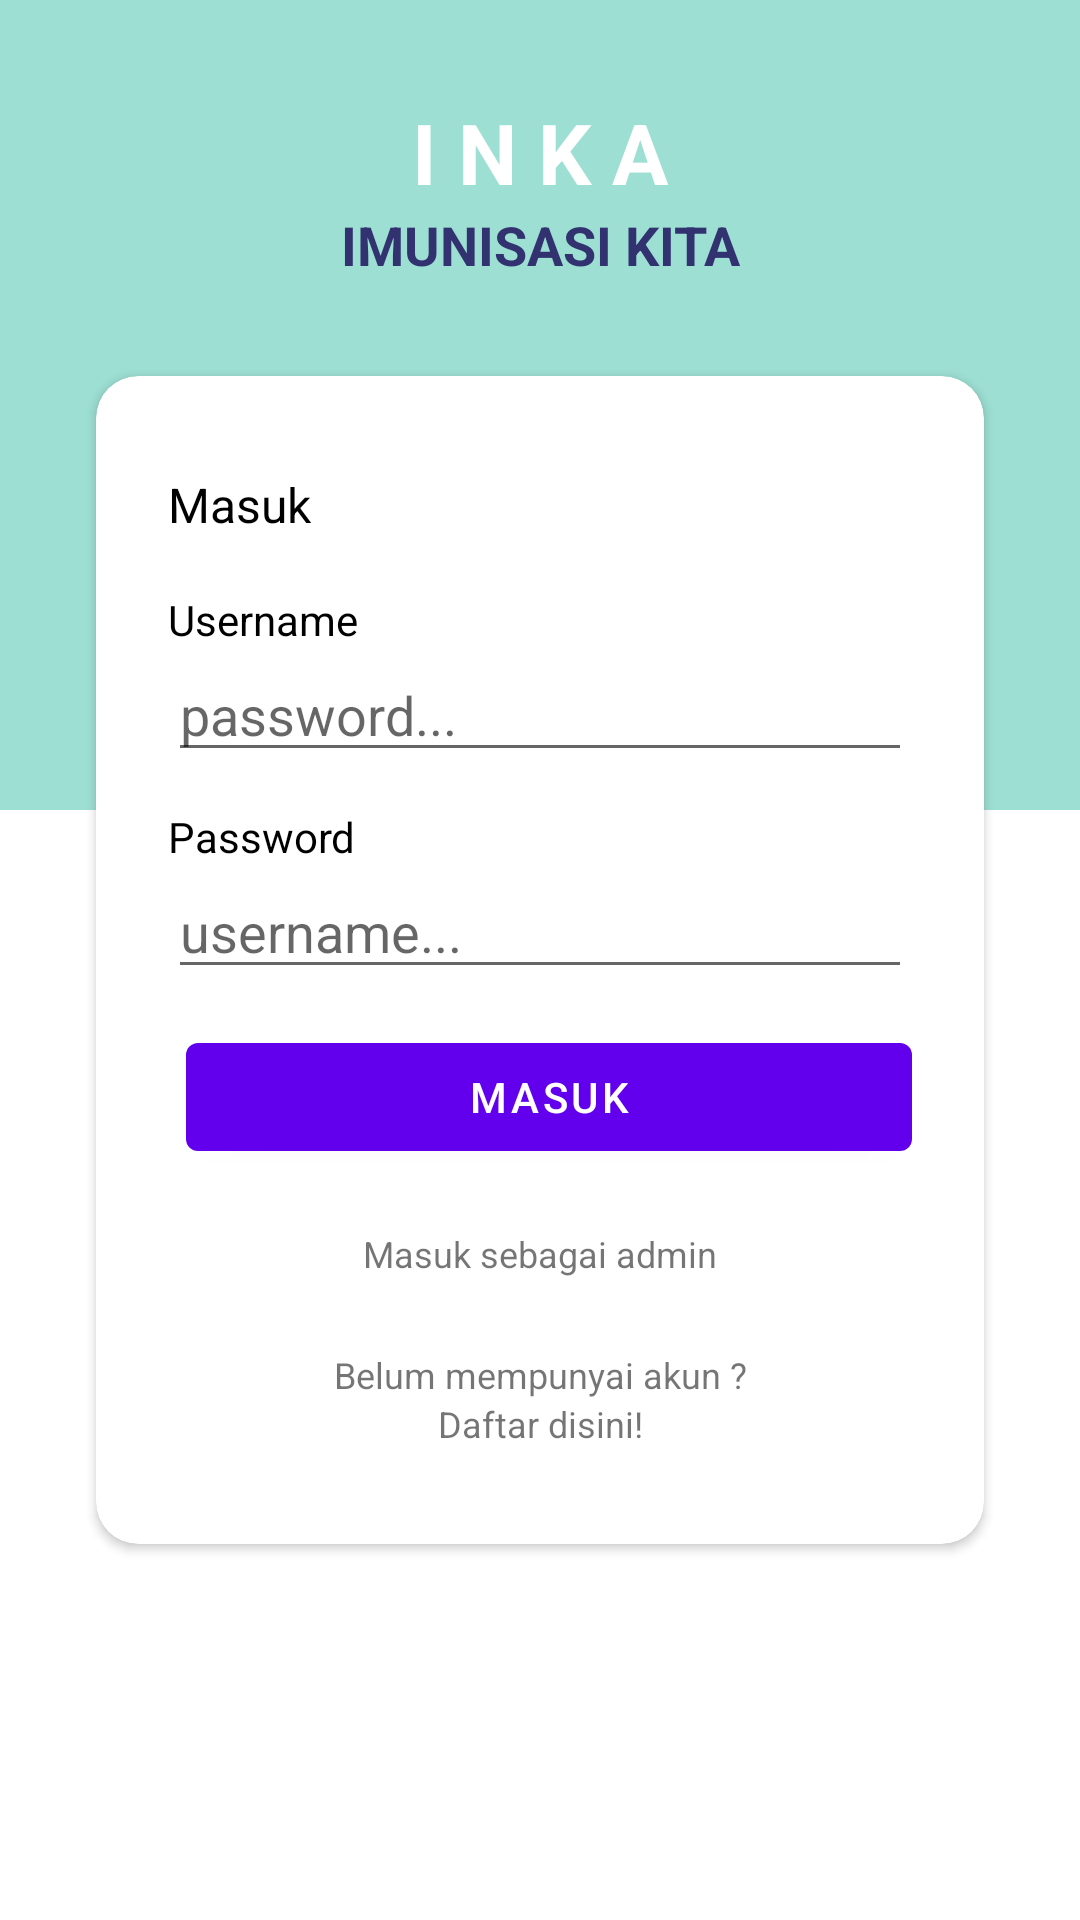

The Android layout XML behind this screen, and the referenced resources:
<!-- AndroidManifest.xml: application theme Theme.INKA -->
<!-- res/layout/activity_login.xml -->
<?xml version="1.0" encoding="utf-8"?>
<androidx.constraintlayout.widget.ConstraintLayout xmlns:android="http://schemas.android.com/apk/res/android"
    xmlns:app="http://schemas.android.com/apk/res-auto"
    xmlns:tools="http://schemas.android.com/tools"
    android:layout_width="match_parent"
    android:layout_height="match_parent"
    tools:context=".ui.activity.LoginActivity">

    <androidx.constraintlayout.widget.ConstraintLayout
        android:layout_width="match_parent"
        android:layout_height="270dp"
        android:background="@color/first"
        app:layout_constraintTop_toTopOf="parent">

        <TextView
            android:id="@+id/tvInka"
            android:layout_width="match_parent"
            android:layout_height="wrap_content"
            android:layout_marginTop="32dp"
            android:gravity="center"
            android:text="I N K A"
            android:textColor="@color/white"
            android:textSize="28sp"
            android:textStyle="bold"
            app:layout_constraintTop_toTopOf="parent" />

        <TextView
            android:layout_width="match_parent"
            android:layout_height="wrap_content"
            android:gravity="center"
            android:text="IMUNISASI KITA"
            android:textColor="@color/second"
            android:textSize="18sp"
            android:textStyle="bold"
            app:layout_constraintTop_toBottomOf="@+id/tvInka" />
    </androidx.constraintlayout.widget.ConstraintLayout>

    <androidx.cardview.widget.CardView
        android:layout_width="match_parent"
        android:layout_height="wrap_content"
        android:layout_marginHorizontal="32dp"
        app:cardCornerRadius="14sp"
        app:layout_constraintBottom_toBottomOf="parent"
        app:layout_constraintTop_toTopOf="parent">

        <androidx.constraintlayout.widget.ConstraintLayout
            android:layout_width="match_parent"
            android:layout_height="match_parent"
            android:paddingHorizontal="24dp"
            android:paddingVertical="32dp">

            <TextView
                android:id="@+id/tvMasuk"
                android:layout_width="wrap_content"
                android:layout_height="wrap_content"
                android:text="Masuk"
                android:textColor="@color/black"
                android:textSize="16sp"
                app:layout_constraintLeft_toLeftOf="parent"
                app:layout_constraintTop_toTopOf="parent" />

            <TextView
                android:id="@+id/tvUsername"
                android:layout_width="wrap_content"
                android:layout_height="wrap_content"
                android:layout_marginTop="18sp"
                android:text="Username"
                android:textColor="@color/black"
                app:layout_constraintLeft_toLeftOf="parent"
                app:layout_constraintTop_toBottomOf="@+id/tvMasuk" />

            <EditText
                android:id="@+id/etUsername"
                android:layout_width="match_parent"
                android:layout_height="wrap_content"
                android:hint="password..."
                android:inputType="text"
                android:textColor="@color/black"
                app:layout_constraintTop_toBottomOf="@+id/tvUsername" />


            <TextView
                android:id="@+id/tvPassword"
                android:layout_width="wrap_content"
                android:layout_height="wrap_content"
                android:layout_marginTop="12sp"
                android:text="Password"
                android:textColor="@color/black"
                app:layout_constraintLeft_toLeftOf="parent"
                app:layout_constraintTop_toBottomOf="@+id/etUsername" />

            <EditText
                android:id="@+id/etPassword"
                android:layout_width="match_parent"
                android:layout_height="wrap_content"
                android:hint="username..."
                android:inputType="textPassword"
                android:textColor="@color/black"
                app:layout_constraintTop_toBottomOf="@+id/tvPassword" />

            <com.google.android.material.button.MaterialButton
                android:id="@+id/btnMasuk"
                android:layout_width="0dp"
                android:layout_height="wrap_content"
                android:layout_marginLeft="6dp"
                android:layout_marginTop="12dp"
                android:text="Masuk"
                android:textColor="@color/white"
                app:layout_constraintLeft_toLeftOf="parent"
                app:layout_constraintRight_toRightOf="parent"
                app:layout_constraintTop_toBottomOf="@+id/etPassword" />

            <TextView
                android:id="@+id/btnPerawat"
                android:layout_width="0dp"
                android:layout_height="wrap_content"
                android:layout_marginTop="20dp"
                android:gravity="center"
                android:text="Masuk sebagai admin"
                android:textSize="12sp"
                app:layout_constraintLeft_toLeftOf="parent"
                app:layout_constraintRight_toRightOf="parent"
                app:layout_constraintTop_toBottomOf="@+id/btnMasuk" />

            <TextView
                android:id="@+id/tvBelumPunyaAkun"
                android:layout_width="0dp"
                android:layout_height="wrap_content"
                android:layout_marginTop="24dp"
                android:gravity="center"
                android:text="Belum mempunyai akun ?"
                android:textSize="12sp"
                app:layout_constraintLeft_toLeftOf="parent"
                app:layout_constraintRight_toRightOf="parent"
                app:layout_constraintTop_toBottomOf="@+id/btnPerawat" />

            <TextView
                android:id="@+id/tvDaftarDisini"
                android:layout_width="0dp"
                android:layout_height="wrap_content"
                android:gravity="center"
                android:text="Daftar disini!"
                android:textSize="12sp"
                app:layout_constraintLeft_toLeftOf="parent"
                app:layout_constraintRight_toRightOf="parent"
                app:layout_constraintTop_toBottomOf="@+id/tvBelumPunyaAkun" />
        </androidx.constraintlayout.widget.ConstraintLayout>
    </androidx.cardview.widget.CardView>
</androidx.constraintlayout.widget.ConstraintLayout>
<!-- resources referenced by this layout -->
<resources>
  <color name="black">#FF000000</color>
  <color name="first">#9DDFD3</color>
  <color name="second">#31326F</color>
  <color name="white">#FFFFFFFF</color>
  <style name="Theme.INKA" parent="Theme.MaterialComponents.DayNight.DarkActionBar">
          
          <item name="colorPrimary">@color/purple_500</item>
          <item name="colorPrimaryVariant">@color/purple_700</item>
          <item name="colorOnPrimary">@color/white</item>
          
          <item name="colorSecondary">@color/teal_200</item>
          <item name="colorSecondaryVariant">@color/teal_700</item>
          <item name="colorOnSecondary">@color/black</item>
          
          <item name="android:statusBarColor" tools:targetApi="l">?attr/colorPrimaryVariant</item>
          
      </style>
  <!-- not gathered from this repository: default colours our renderer supplied (Android Studio template values) -->
  <color name="purple_500">#FF6200EE</color>
  <color name="purple_700">#FF3700B3</color>
  <color name="teal_200">#FF03DAC5</color>
  <color name="teal_700">#FF018786</color>
</resources>
